Run: headless pygame with SDL's dummy video driver; simulated clock (each Clock.tick advances the game by its frame time, no real sleeping); random seed 0; keys injected as events and as key.get_pressed() state; mouse plan: one left click at the window centre at the start of phase 2, then a move to the lower-right quarter at the start of phase 3.
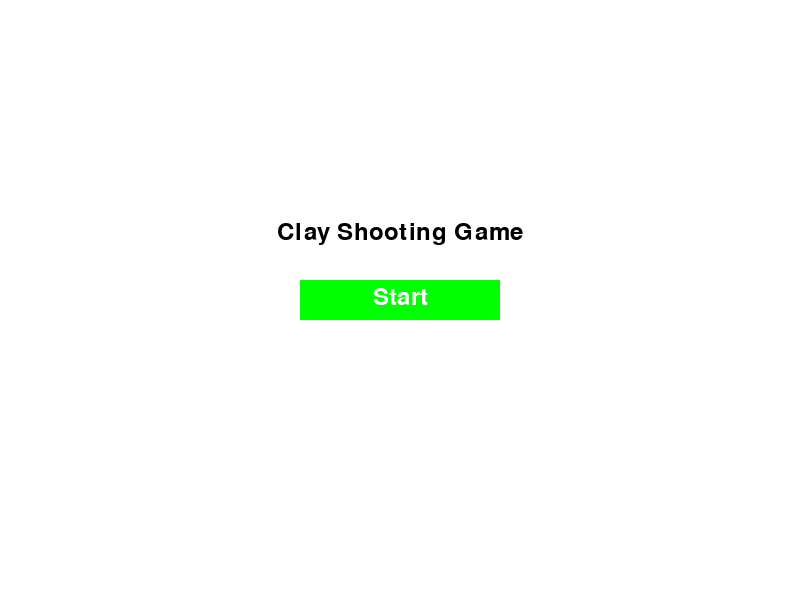
Frame 1 of 4 · flips 1–60 · no input
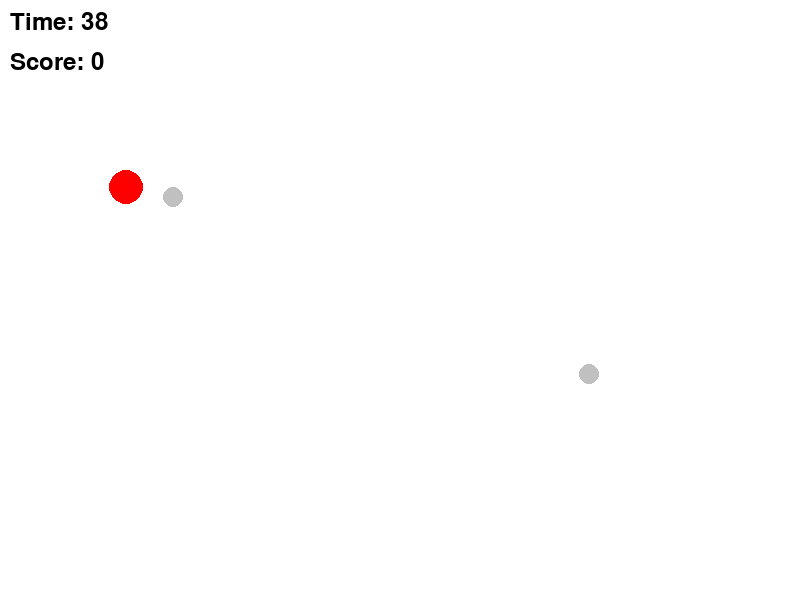
Frame 2 of 4 · flips 61–180 · clicked the window centre · tapped SPACE, RETURN · held RIGHT (→), D
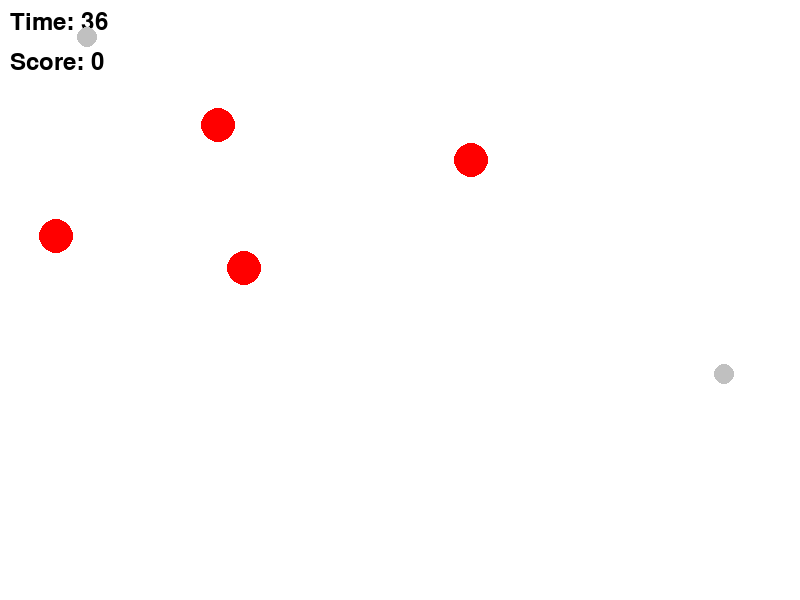
Frame 3 of 4 · flips 181–300 · moved the mouse to the lower-right quarter · held DOWN (↓), S
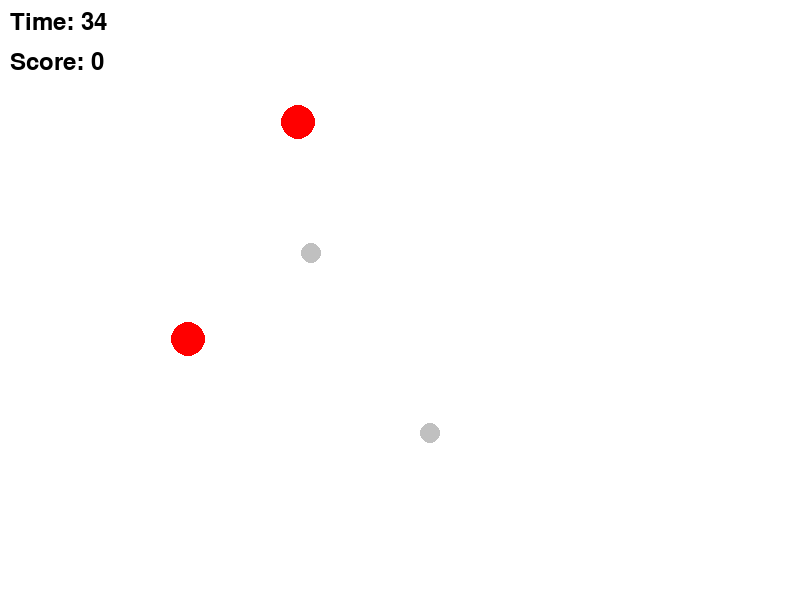
Frame 4 of 4 · flips 301–420 · held LEFT (←), A, UP (↑), W

The pygame program that drew these frames:

import pygame
import random

# pygameの初期化
pygame.init()

# 定数の設定
WIDTH, HEIGHT = 800, 600
FPS = 60
CLAY_RADIUS = 17
TARGET_RADIUS = 20
BULLET_RADIUS = 10  # 灰色の玉の半径
SCORE_FONT_SIZE = 36
GRAVITY = 0.5  # 重力加速度 (Y方向)
TIME_LIMIT = 40  # 制限時間（秒）
TARGET_DROP_INTERVAL = 10000  # 青い的が降り始める間隔（ミリ秒）
BULLET_UPDATE_INTERVAL = 10000  # 灰色の弾が増える間隔（ミリ秒）

# 色の設定
WHITE = (255, 255, 255)
RED = (255, 0, 0)
BLUE = (0, 0, 255)  # 青い的の色
GREEN = (0, 255, 0)  # ボタンの色
GRAY = (192, 192, 192)  # 灰色の弾の色

# 画面の作成
screen = pygame.display.set_mode((WIDTH, HEIGHT))
pygame.display.set_caption("Clay Shooting Game")

# フォントの設定
score_font = pygame.font.Font(None, SCORE_FONT_SIZE)

# クレーのクラス定義


class Clay:
    def __init__(self):
        self.x = random.randrange(0, 200, 50)  # クレーはランダムに出現
        self.y = HEIGHT  # 初期Y座標（ウィンドウの底）
        self.velocity_x = random.uniform(0, 9)  # X方向の一定の初速度
        self.velocity_y = -25 + random.uniform(0, 9)  # 上向きの初速度（ランダムでばらつきあり）
        self.alive = True  # クレーが生きているかどうか

    def update(self):
        if self.alive:
            self.velocity_y += GRAVITY  # Y成分に重力を加える
            self.x += self.velocity_x  # X成分の移動
            self.y += self.velocity_y  # Y成分の移動

            # 画面の外に出たら自分を非表示にする（aliveをFalseにする）
            if self.x > WIDTH or self.y > HEIGHT:
                self.alive = False

    def draw(self, surface):
        if self.alive:  # aliveの場合のみ描画
            pygame.draw.circle(
                surface, RED, (int(self.x), int(self.y)), CLAY_RADIUS)


# 青い的のクラス定義
class Target:
    def __init__(self):
        self.x = random.randint(
            0 + TARGET_RADIUS, WIDTH - TARGET_RADIUS)  # ランダムなX位置
        self.y = 0  # 初期Y座標（ウィンドウの上）
        self.velocity_y = 3  # 下向きの一定の速度
        self.alive = True  # ターゲットが生きているかどうか

    def update(self):
        if self.alive:
            self.y += self.velocity_y  # Y成分の移動

            # 画面の外に出たら自分を非表示にする（aliveをFalseにする）
            if self.y > HEIGHT:
                self.alive = False

    def draw(self, surface):
        if self.alive:  # aliveの場合のみ描画
            pygame.draw.circle(surface, BLUE, (int(self.x),
                               int(self.y)), TARGET_RADIUS)


class Bullet:
    def __init__(self):
        self.x = random.randrange(0, WIDTH)  # X位置はランダム
        self.y = random.randrange(0, HEIGHT)  # Y位置はランダム
        self.velocity_x = random.uniform(-5, 5)  # X方向の速度（左または右へ、ランダム）
        self.velocity_y = random.uniform(-5, 5)  # Y方向の速度（上下へ、ランダム）
        self.alive = True  # 玉が生きているかどうか

    def update(self):
        if self.alive:
            self.x += self.velocity_x  # X成分の移動
            self.y += self.velocity_y  # Y成分の移動

            # 画面の端に衝突したか確認
            if self.x < BULLET_RADIUS or self.x > WIDTH - BULLET_RADIUS:
                self.velocity_x *= -1  # X速度を反転

            if self.y < BULLET_RADIUS or self.y > HEIGHT - BULLET_RADIUS:
                self.velocity_y *= -1  # Y速度を反転

    def draw(self, surface):
        if self.alive:  # aliveの場合のみ描画
            pygame.draw.circle(surface, GRAY, (int(self.x),
                               int(self.y)), BULLET_RADIUS)


# スタート画面を表示する関数
def display_start_screen():
    screen.fill(WHITE)
    title_surface = score_font.render("Clay Shooting Game", True, (0, 0, 0))
    start_button = pygame.Rect(
        (WIDTH // 2 - 100, HEIGHT // 2 - 20), (200, 40))  # スタートボタンのサイズと位置
    pygame.draw.rect(screen, GREEN, start_button)  # スタートボタンを描画
    start_text_surface = score_font.render("Start", True, (255, 255, 255))

    # スタートボタンのテキストを中央に描画
    screen.blit(start_text_surface, (WIDTH // 2 -
                start_text_surface.get_width() // 2, HEIGHT // 2 - 15))
    screen.blit(title_surface, (WIDTH // 2 -
                title_surface.get_width() // 2, HEIGHT // 2 - 80))

    pygame.display.flip()  # 画面を更新


# ゲーム終了後に結果を表示し、リスタートボタンを描画する関数
def display_game_over(score):
    screen.fill(WHITE)  # 背景を再び白に
    final_score_surface = score_font.render(
        f"Final Score: {score}", True, (0, 0, 0))
    final_time_surface = score_font.render("Time's up!", True, (0, 0, 0))

    # スコアとメッセージを画面中央に描画
    screen.blit(final_score_surface, (WIDTH // 2 -
                final_score_surface.get_width() // 2, HEIGHT // 2 - 20))
    screen.blit(final_time_surface, (WIDTH // 2 -
                final_time_surface.get_width() // 2, HEIGHT // 2 - 60))

    # リスタートボタンの描画
    restart_button = pygame.Rect(
        (WIDTH // 2 - 100, HEIGHT // 2 + 20), (200, 40))  # リスタートボタンのサイズと位置
    pygame.draw.rect(screen, GREEN, restart_button)  # リスタートボタンを描画
    restart_text_surface = score_font.render("Restart", True, (255, 255, 255))
    screen.blit(restart_text_surface, (WIDTH // 2 -
                restart_text_surface.get_width() // 2, HEIGHT // 2 + 25))

    pygame.display.flip()  # 画面を更新


# ゲームループ
running = True
game_started = False  # ゲームが開始されたかどうかのフラグ
bullets = []  # 灰色の玉のリスト
bullet_spawn_time = 0  # 玉を生成するためのタイマー
initial_bullet_count = 2  # ゲーム開始時の玉の個数

while running:
    if not game_started:
        display_start_screen()  # スタート画面を表示
        for event in pygame.event.get():
            if event.type == pygame.QUIT:
                running = False
            elif event.type == pygame.MOUSEBUTTONDOWN:
                if event.button == 1:  # 左クリック
                    mouse_pos = pygame.mouse.get_pos()
                    start_button = pygame.Rect(
                        (WIDTH // 2 - 100, HEIGHT // 2 - 20), (200, 40))
                    # スタートボタンがクリックされたか確認
                    if start_button.collidepoint(mouse_pos):
                        game_started = True  # ゲーム開始フラグをセット
                        bullets = [Bullet() for _ in range(
                            initial_bullet_count)]  # ゲーム開始時に玉を生成
                        bullet_spawn_time = pygame.time.get_ticks()  # タイマー開始

    else:
        # クレー、ターゲット、スコアの初期化
        clays = []
        targets = []
        score = 0
        time_remaining = TIME_LIMIT  # 残り時間の初期化
        clock = pygame.time.Clock()
        pygame.time.set_timer(
            pygame.USEREVENT, TARGET_DROP_INTERVAL)  # ターゲットが降るイベントを設定

        while game_started:
            for event in pygame.event.get():
                if event.type == pygame.QUIT:
                    running = False
                    game_started = False
                elif event.type == pygame.MOUSEBUTTONDOWN:
                    if event.button == 1:  # 左クリック
                        mouse_pos = pygame.mouse.get_pos()

                        # クレーの当たり判定を設定
                        for clay in clays:
                            distance = (
                                (mouse_pos[0] - clay.x) ** 2 + (mouse_pos[1] - clay.y) ** 2) ** 0.5
                            if distance <= CLAY_RADIUS and clay.alive:
                                clays.remove(clay)  # クレーをリストから削除
                                score += 1
                                break

                        # ターゲットの当たり判定を設定
                        for target in targets:
                            distance = (
                                (mouse_pos[0] - target.x) ** 2 + (mouse_pos[1] - target.y) ** 2) ** 0.5
                            if distance <= TARGET_RADIUS and target.alive:
                                target.alive = False  # ターゲットを消す
                                time_remaining += 10  # タイムを10秒増加
                                break

                elif event.type == pygame.USEREVENT:  # ターゲットを降らせるイベント
                    target = Target()
                    targets.append(target)

            # 新しいクレーを生成
            if random.random() < 0.02:  # 2%の確率で新しいクレーを生成
                clay = Clay()
                clays.append(clay)

            # 時間経過に応じて灰色の玉を生成
            current_time = pygame.time.get_ticks()
            if current_time - bullet_spawn_time >= BULLET_UPDATE_INTERVAL:
                bullet_spawn_time = current_time
                bullets.extend([Bullet(), Bullet()])  # 2つの玉を追加

            # マウスの位置を取得
            mouse_pos = pygame.mouse.get_pos()

            # 灰色の玉の当たり判定を設定
            for bullet in bullets:
                distance = ((mouse_pos[0] - bullet.x) **
                            2 + (mouse_pos[1] - bullet.y) ** 2) ** 0.5
                if distance <= BULLET_RADIUS and bullet.alive:
                    bullet.alive = False  # 玉を消す
                    time_remaining -= 5  # タイムを5秒減少
                    break

                    # 画面の描画
            screen.fill(WHITE)  # 背景を白に

            # 残り時間の更新と描画
            if time_remaining > 0:
                time_remaining -= 1 / FPS  # フレームごとに時間を減少させる
            else:
                game_started = False  # 残り時間がゼロになったらゲームを停止

            time_surface = score_font.render(
                f"Time: {int(time_remaining)}", True, (0, 0, 0))
            screen.blit(time_surface, (10, 10))  # タイムを左上に描画

            # ターゲットの更新と描画
            for target in targets:
                target.update()  # ターゲットの位置を更新
                target.draw(screen)  # ターゲットを描画

            # クレーの更新と描画
            for clay in clays:
                clay.update()  # クレーの更新
                clay.draw(screen)  # クレーを描画

            # 灰色の玉の更新と描画
            for bullet in bullets:
                bullet.update()  # 玉の位置を更新
                bullet.draw(screen)  # 玉を描画

            # スコアの表示
            score_surface = score_font.render(
                f"Score: {score}", True, (0, 0, 0))
            screen.blit(score_surface, (10, 50))  # スコアを左上に描画

            # 描画の更新
            pygame.display.flip()
            clock.tick(FPS)  # フレームレートの制御

        # ゲームオーバーの表示
        display_game_over(score)

        # リスタート待機
        while True:
            for event in pygame.event.get():
                if event.type == pygame.QUIT:
                    running = False
                    break
                elif event.type == pygame.MOUSEBUTTONDOWN:
                    if event.button == 1:  # 左クリック
                        mouse_pos = pygame.mouse.get_pos()
                        restart_button = pygame.Rect(
                            (WIDTH // 2 - 100, HEIGHT // 2 + 20), (200, 40))
                        # リスタートボタンがクリックされたか確認
                        if restart_button.collidepoint(mouse_pos):
                            game_started = True  # ゲームをリスタート
                            break

            if not running:
                break  # メインループを抜ける

# ゲームを終了
pygame.quit()
